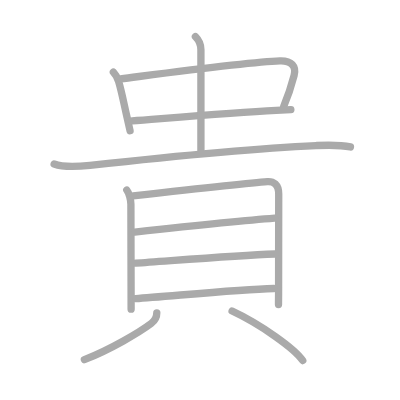
t = 0.00 s
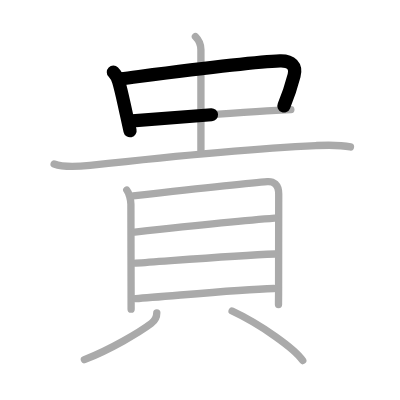
t = 2.50 s
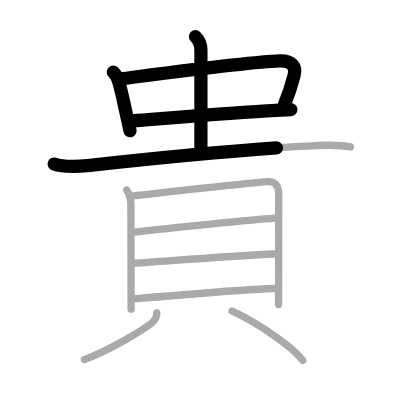
t = 4.75 s
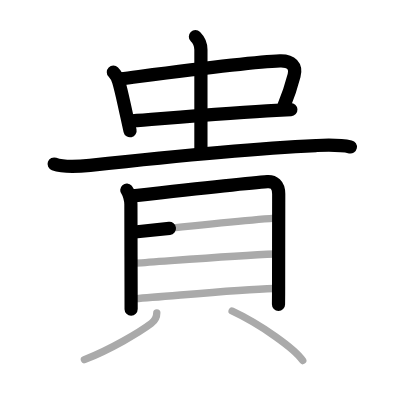
t = 7.25 s
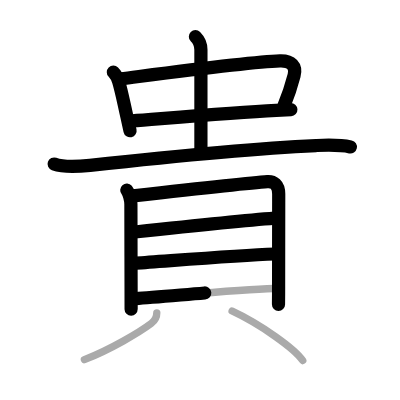
t = 9.50 s
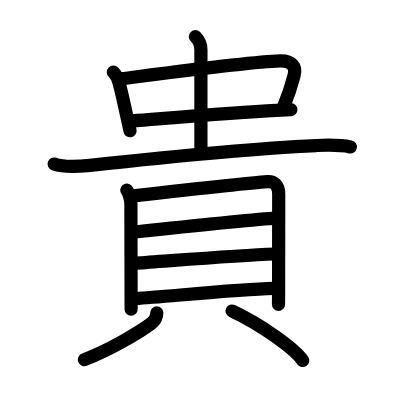
t = 12.00 s

The animated SVG that drew these frames (rendered in a browser with its animation timeline set to each time). Animation: 12 SMIL elements (animate=12); one cycle of 12.00 s.

<?xml version="1.0" standalone="no"?>
<!DOCTYPE svg PUBLIC "-//W3C//DTD SVG 1.1//EN"   "http://www.w3.org/Graphics/SVG/1.1/DTD/svg11.dtd">
<svg width="400px" height="400px"  version="1.1" xmlns="http://www.w3.org/2000/svg">
  <defs>
    <marker id="Triangle" viewBox="0 0 10 10" refX="0" refY="5" markerUnits="strokeWidth" markerWidth="3" style="stroke-opacity:0%;fill:#aaaaaa;" markerHeight="2" orient="auto">
      <path d="M 0 0 L 10 5 L 0 10 z" />
    </marker>
    
    <marker id="Arrow" viewBox="0 0 10 10" refX="5" refY="5" markerUnits="strokeWidth" markerWidth="1.8" style="stroke-opacity:0%;fill:#770000;" markerHeight="2" orient="auto">
      <path d="M 0 4 L 6 4 L 4 1 L 10 5 L 4 9 L 6 6 L 0 6 z" />
        <circle cx="5" cy="5" r="5" />
      </marker>
    
    <marker id="TriangleRed" viewBox="0 0 10 10" refX="0" refY="5" markerUnits="strokeWidth" markerWidth="3" style="stroke-opacity:0%;fill:#CC0000;" markerHeight="2" orient="auto">
      <path d="M 0 0 L 10 5 L 0 10 z" />
    </marker>
    
    <marker id="ArrowRed" viewBox="0 0 10 10" refX="5" refY="5" markerUnits="strokeWidth" markerWidth="1.8" style="stroke-opacity:0%;fill:#CC0000;" markerHeight="2" orient="auto">
      <path d="M 0 4 L 6 4 L 4 1 L 10 5 L 4 9 L 6 6 L 0 6 z" />
        <circle cx="5" cy="5" r="5" />
      </marker>
    
  </defs>
  
  <path style="fill:#ffffff; fill-opacity:100%; fill-rule:evenodd; stroke-width:0;" d="M 0 0 L 400px 0 L 400px 400px L 0 400px L 0 0" />

  <g transform="scale(3.6697247706422 3.6697247706422)">
<path style="fill:none; fill-opacity:0%; fill-rule:evenodd; stroke:#aaaaaa; stroke-opacity:100%; stroke-width: 1.5pt; stroke-linejoin:round; stroke-linecap:round;" d="M30.89 19.67c0.85 0.85 1.31 2.12 1.45 2.58c0.79 2.66 1.22 5.02 2.27 9.67c0.27 1.19 0.55 2.43 0.83 3.72"></path>
<path style="fill:none; fill-opacity:0%; fill-rule:evenodd; stroke:#aaaaaa; stroke-opacity:100%; stroke-width: 1.5pt; stroke-linejoin:round; stroke-linecap:round;" d="M32.86 21.49c13.64-1.74 35.33-4.63 43.42-4.89c3.16-0.1 4.53 1.46 3.86 3.96C79.5 23 78.25 26.75 77.31 29"></path>
<path style="fill:none; fill-opacity:0%; fill-rule:evenodd; stroke:#aaaaaa; stroke-opacity:100%; stroke-width: 1.5pt; stroke-linejoin:round; stroke-linecap:round;" d="M36.04 32.93c8.11-0.6 26.53-2.13 39.22-2.84c1.4-0.08 2.74-0.15 4-0.21"></path>
<path style="fill:none; fill-opacity:0%; fill-rule:evenodd; stroke:#aaaaaa; stroke-opacity:100%; stroke-width: 1.5pt; stroke-linejoin:round; stroke-linecap:round;" d="M53.25 10c0.94 0.94 1.5 2.51 1.5 3.56c0 9.83 0 20.69 0 27.44"></path>
<path style="fill:none; fill-opacity:0%; fill-rule:evenodd; stroke:#aaaaaa; stroke-opacity:100%; stroke-width: 1.5pt; stroke-linejoin:round; stroke-linecap:round;" d="M14.75 44.7c2.93 1.05 6.75 0.68 9.77 0.35c14.21-1.56 43.9-4.59 61.6-5.39c3.17-0.14 6.25-0.29 9.38 0.38"></path>
<path style="fill:none; fill-opacity:0%; fill-rule:evenodd; stroke:#aaaaaa; stroke-opacity:100%; stroke-width: 1.5pt; stroke-linejoin:round; stroke-linecap:round;" d="M34.55 51.81c0.66 0.75 1.12 2.81 1.12 3.82c0 0.74 0.03 15.61 0.05 23.62c0.01 2.87 0.01 4.86 0.01 4.99"></path>
<path style="fill:none; fill-opacity:0%; fill-rule:evenodd; stroke:#aaaaaa; stroke-opacity:100%; stroke-width: 1.5pt; stroke-linejoin:round; stroke-linecap:round;" d="M36.28 53.37c7.72-0.87 33.19-3.65 36.59-3.88c1.63-0.11 3.08 0.75 3.08 3.38c0 3.88-0.03 17.63-0.03 25.13c0 2.83-0.03 4.79-0.03 4.99"></path>
<path style="fill:none; fill-opacity:0%; fill-rule:evenodd; stroke:#aaaaaa; stroke-opacity:100%; stroke-width: 1.5pt; stroke-linejoin:round; stroke-linecap:round;" d="M36.71 63.23C43.5 62.5 67.5 60 74.84 59.44"></path>
<path style="fill:none; fill-opacity:0%; fill-rule:evenodd; stroke:#aaaaaa; stroke-opacity:100%; stroke-width: 1.5pt; stroke-linejoin:round; stroke-linecap:round;" d="M37.02 71.71c8.86-0.59 26.98-2.09 37.89-2.5"></path>
<path style="fill:none; fill-opacity:0%; fill-rule:evenodd; stroke:#aaaaaa; stroke-opacity:100%; stroke-width: 1.5pt; stroke-linejoin:round; stroke-linecap:round;" d="M36.98 81.37c8.14-0.5 27.39-2.5 37.64-2.76"></path>
<path style="fill:none; fill-opacity:0%; fill-rule:evenodd; stroke:#aaaaaa; stroke-opacity:100%; stroke-width: 1.5pt; stroke-linejoin:round; stroke-linecap:round;" d="M42.73 85.25c0 1.12-0.47 2.11-1.5 2.88C38.11 90.48 30.12 95.25 23 98"></path>
<path style="fill:none; fill-opacity:0%; fill-rule:evenodd; stroke:#aaaaaa; stroke-opacity:100%; stroke-width: 1.5pt; stroke-linejoin:round; stroke-linecap:round;" d="M63.25 84.75c7.84 3.66 17.11 10.3 19.25 13.5"></path>

<path style="fill:none; fill-opacity:0%; fill-rule:evenodd; stroke:#000000; stroke-opacity:100%; stroke-width: 2.7pt; stroke-linejoin:round; stroke-linecap:round;" d="M30.89 19.67c0.85 0.85 1.31 2.12 1.45 2.58c0.79 2.66 1.22 5.02 2.27 9.67c0.27 1.19 0.55 2.43 0.83 3.72" pathLength="100" stroke-dashoffset="100" stroke-dasharray="100 105"><animate id="dashAnim1" attributeName="stroke-dashoffset" from="100" to="0" dur="1s" calcMode="linear" fill="freeze"/></path>
<path style="fill:none; fill-opacity:0%; fill-rule:evenodd; stroke:#000000; stroke-opacity:100%; stroke-width: 2.7pt; stroke-linejoin:round; stroke-linecap:round;" d="M32.86 21.49c13.64-1.74 35.33-4.63 43.42-4.89c3.16-0.1 4.53 1.46 3.86 3.96C79.5 23 78.25 26.75 77.31 29" pathLength="100" stroke-dashoffset="100" stroke-dasharray="100 105"><animate id="dashAnim2" attributeName="stroke-dashoffset" from="100" to="0" dur="1s" calcMode="linear" begin="dashAnim1.end" fill="freeze"/></path>
<path style="fill:none; fill-opacity:0%; fill-rule:evenodd; stroke:#000000; stroke-opacity:100%; stroke-width: 2.7pt; stroke-linejoin:round; stroke-linecap:round;" d="M36.04 32.93c8.11-0.6 26.53-2.13 39.22-2.84c1.4-0.08 2.74-0.15 4-0.21" pathLength="100" stroke-dashoffset="100" stroke-dasharray="100 105"><animate id="dashAnim3" attributeName="stroke-dashoffset" from="100" to="0" dur="1s" calcMode="linear" begin="dashAnim2.end" fill="freeze"/></path>
<path style="fill:none; fill-opacity:0%; fill-rule:evenodd; stroke:#000000; stroke-opacity:100%; stroke-width: 2.7pt; stroke-linejoin:round; stroke-linecap:round;" d="M53.25 10c0.94 0.94 1.5 2.51 1.5 3.56c0 9.83 0 20.69 0 27.44" pathLength="100" stroke-dashoffset="100" stroke-dasharray="100 105"><animate id="dashAnim4" attributeName="stroke-dashoffset" from="100" to="0" dur="1s" calcMode="linear" begin="dashAnim3.end" fill="freeze"/></path>
<path style="fill:none; fill-opacity:0%; fill-rule:evenodd; stroke:#000000; stroke-opacity:100%; stroke-width: 2.7pt; stroke-linejoin:round; stroke-linecap:round;" d="M14.75 44.7c2.93 1.05 6.75 0.68 9.77 0.35c14.21-1.56 43.9-4.59 61.6-5.39c3.17-0.14 6.25-0.29 9.38 0.38" pathLength="100" stroke-dashoffset="100" stroke-dasharray="100 105"><animate id="dashAnim5" attributeName="stroke-dashoffset" from="100" to="0" dur="1s" calcMode="linear" begin="dashAnim4.end" fill="freeze"/></path>
<path style="fill:none; fill-opacity:0%; fill-rule:evenodd; stroke:#000000; stroke-opacity:100%; stroke-width: 2.7pt; stroke-linejoin:round; stroke-linecap:round;" d="M34.55 51.81c0.66 0.75 1.12 2.81 1.12 3.82c0 0.74 0.03 15.61 0.05 23.62c0.01 2.87 0.01 4.86 0.01 4.99" pathLength="100" stroke-dashoffset="100" stroke-dasharray="100 105"><animate id="dashAnim6" attributeName="stroke-dashoffset" from="100" to="0" dur="1s" calcMode="linear" begin="dashAnim5.end" fill="freeze"/></path>
<path style="fill:none; fill-opacity:0%; fill-rule:evenodd; stroke:#000000; stroke-opacity:100%; stroke-width: 2.7pt; stroke-linejoin:round; stroke-linecap:round;" d="M36.28 53.37c7.72-0.87 33.19-3.65 36.59-3.88c1.63-0.11 3.08 0.75 3.08 3.38c0 3.88-0.03 17.63-0.03 25.13c0 2.83-0.03 4.79-0.03 4.99" pathLength="100" stroke-dashoffset="100" stroke-dasharray="100 105"><animate id="dashAnim7" attributeName="stroke-dashoffset" from="100" to="0" dur="1s" calcMode="linear" begin="dashAnim6.end" fill="freeze"/></path>
<path style="fill:none; fill-opacity:0%; fill-rule:evenodd; stroke:#000000; stroke-opacity:100%; stroke-width: 2.7pt; stroke-linejoin:round; stroke-linecap:round;" d="M36.71 63.23C43.5 62.5 67.5 60 74.84 59.44" pathLength="100" stroke-dashoffset="100" stroke-dasharray="100 105"><animate id="dashAnim8" attributeName="stroke-dashoffset" from="100" to="0" dur="1s" calcMode="linear" begin="dashAnim7.end" fill="freeze"/></path>
<path style="fill:none; fill-opacity:0%; fill-rule:evenodd; stroke:#000000; stroke-opacity:100%; stroke-width: 2.7pt; stroke-linejoin:round; stroke-linecap:round;" d="M37.02 71.71c8.86-0.59 26.98-2.09 37.89-2.5" pathLength="100" stroke-dashoffset="100" stroke-dasharray="100 105"><animate id="dashAnim9" attributeName="stroke-dashoffset" from="100" to="0" dur="1s" calcMode="linear" begin="dashAnim8.end" fill="freeze"/></path>
<path style="fill:none; fill-opacity:0%; fill-rule:evenodd; stroke:#000000; stroke-opacity:100%; stroke-width: 2.7pt; stroke-linejoin:round; stroke-linecap:round;" d="M36.98 81.37c8.14-0.5 27.39-2.5 37.64-2.76" pathLength="100" stroke-dashoffset="100" stroke-dasharray="100 105"><animate id="dashAnim10" attributeName="stroke-dashoffset" from="100" to="0" dur="1s" calcMode="linear" begin="dashAnim9.end" fill="freeze"/></path>
<path style="fill:none; fill-opacity:0%; fill-rule:evenodd; stroke:#000000; stroke-opacity:100%; stroke-width: 2.7pt; stroke-linejoin:round; stroke-linecap:round;" d="M42.73 85.25c0 1.12-0.47 2.11-1.5 2.88C38.11 90.48 30.12 95.25 23 98" pathLength="100" stroke-dashoffset="100" stroke-dasharray="100 105"><animate id="dashAnim11" attributeName="stroke-dashoffset" from="100" to="0" dur="1s" calcMode="linear" begin="dashAnim10.end" fill="freeze"/></path>
<path style="fill:none; fill-opacity:0%; fill-rule:evenodd; stroke:#000000; stroke-opacity:100%; stroke-width: 2.7pt; stroke-linejoin:round; stroke-linecap:round;" d="M63.25 84.75c7.84 3.66 17.11 10.3 19.25 13.5" pathLength="100" stroke-dashoffset="100" stroke-dasharray="100 105"><animate id="dashAnim12" attributeName="stroke-dashoffset" from="100" to="0" dur="1s" calcMode="linear" begin="dashAnim11.end" fill="freeze"/></path>

</g>

</svg>  
          
